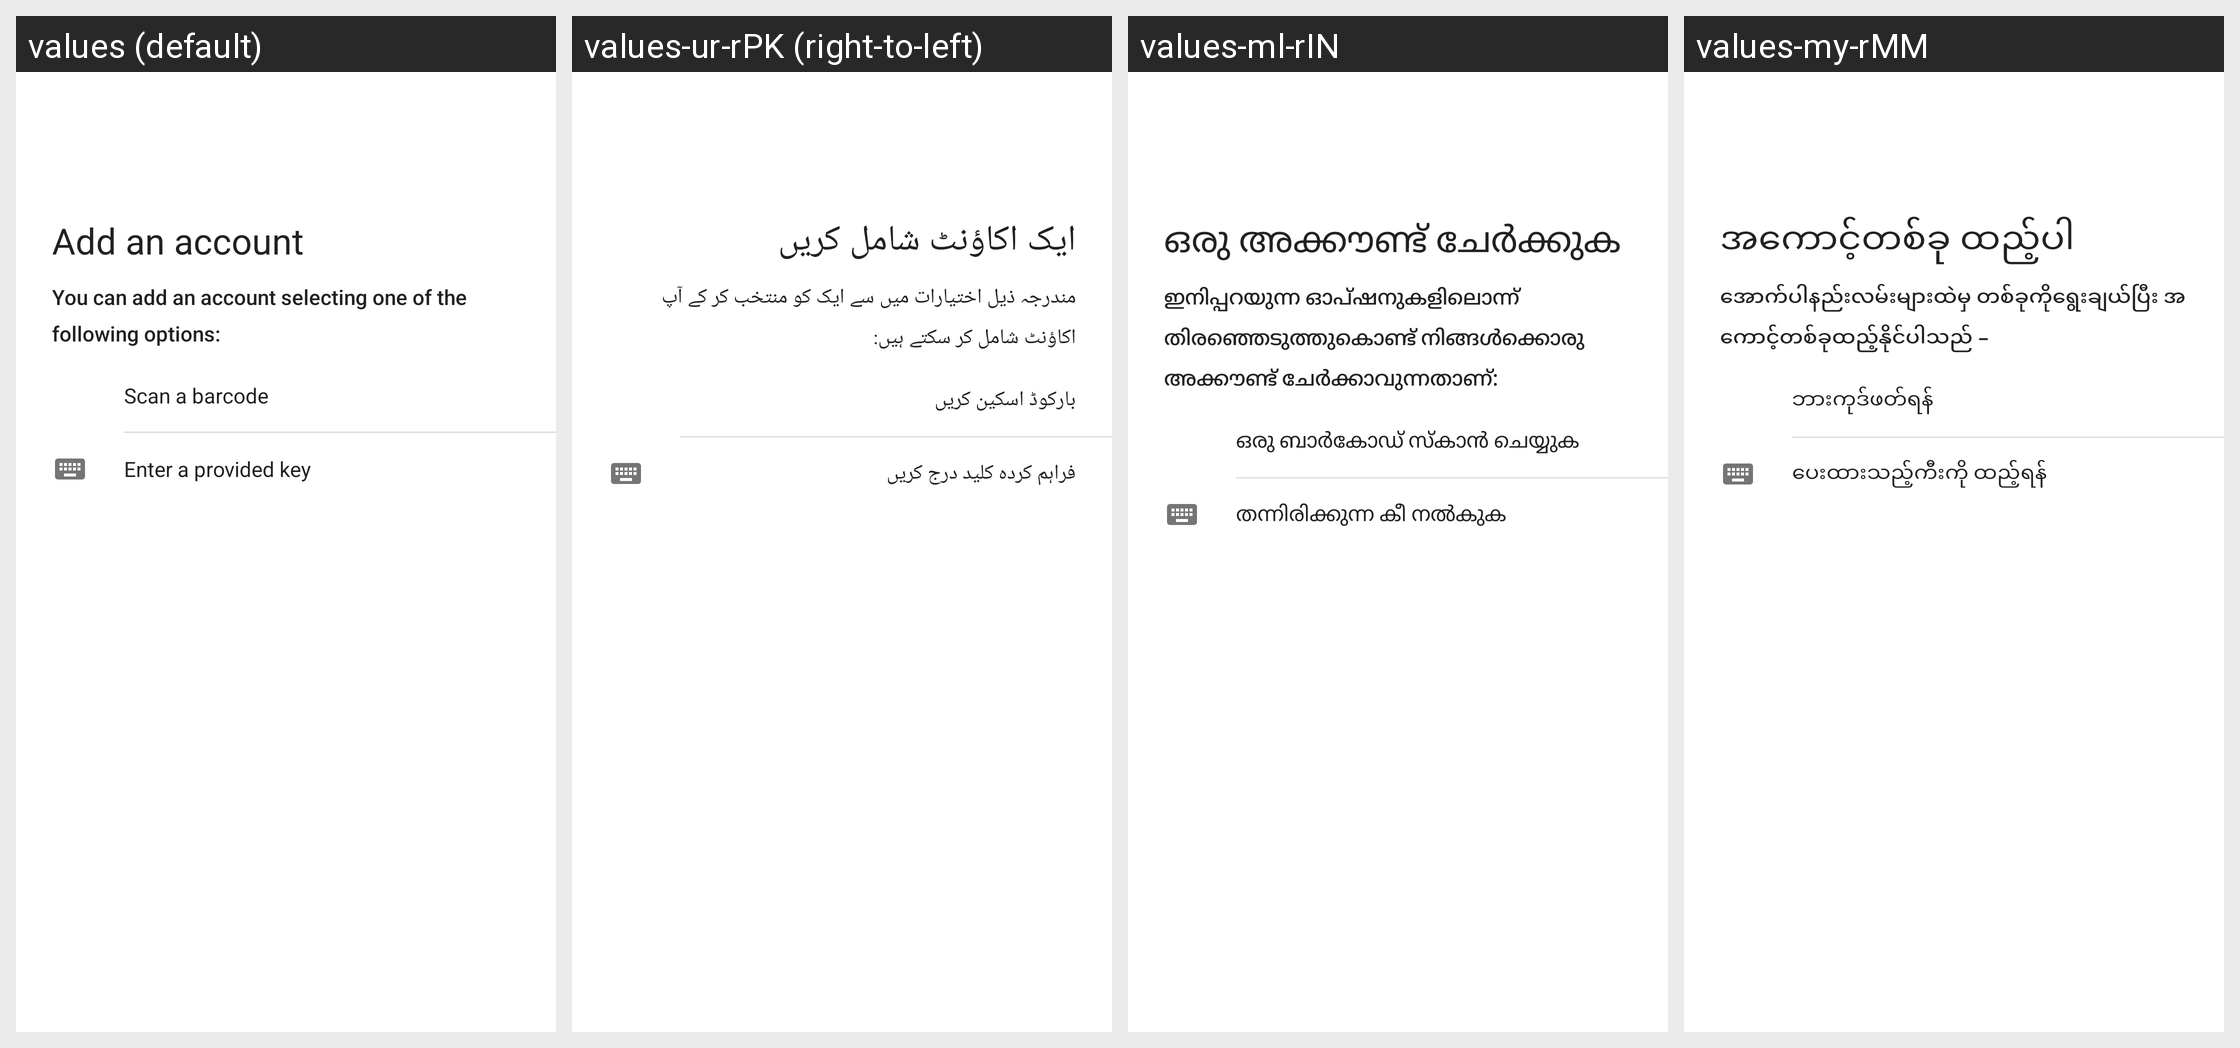

For this localized Android screen grid, give each drawn string resource with its value in every locale shown.
Android screen res/layout/enroll2sv_add_account.xml rendered under 4 locales, left to right: values (default), values-ur-rPK (right-to-left), values-ml-rIN, values-my-rMM. Device: Nexus 5 (rendered at 1080×1920; each locale shown at half size, 540×960, under a caption strip naming it); theme AuthenticatorTheme.
Other locales in the repository, not shown: values-af, values-am, values-ar, values-az-rAZ, values-be-rBY, values-bg, values-bn-rBD, values-bs-rBA, values-ca, values-cs, values-da, values-de, values-el, values-en-rAU, values-en-rGB, values-en-rIN, values-es, values-es-rUS, values-et-rEE, values-eu-rES, values-fa, values-fi, values-fr, values-fr-rCA, values-gl-rES, values-gu-rIN, values-hi, values-hr, values-hu, values-hy-rAM, values-in, values-is-rIS, values-it, values-iw, values-ja, values-ka-rGE, values-kk-rKZ, values-km-rKH, values-kn-rIN, values-ko, values-ky-rKG, values-lo-rLA, values-lt, values-lv, values-mk-rMK, values-mn-rMN, values-mr-rIN, values-ms, values-ms-rMY, values-nb, values-ne-rNP, values-nl, values-pa-rIN, values-pl, values-pt, values-pt-rPT, values-ro, values-ru, values-si-rLK, values-sk, values-sl, values-sq-rAL, values-sr, values-sv, values-sw, values-ta-rIN, values-te-rIN, values-th, values-tl, values-tr, values-uk, values-uz-rUZ, values-vi, values-zh-rCN, values-zh-rHK, values-zh-rTW, values-zu.
Strings drawn on this screen, with the default value and each locale's value (text and hints the layout hard-codes, and strings that could not be matched under every locale, appear in the picture but are not listed):

enroll2sv_choose_account_page_title
  values: Add an account
  values-ur-rPK: ایک اکاؤنٹ شامل کریں
  values-ml-rIN: ഒരു അക്കൗണ്ട് ചേർക്കുക
  values-my-rMM: အကောင့်တစ်ခု ထည့်ပါ

enroll2sv_choose_account_page_description
  values: You can add an account selecting one of the following options:
  values-ur-rPK: مندرجہ ذیل اختیارات میں سے ایک کو منتخب کر کے آپ اکاؤنٹ شامل کر سکتے ہیں:
  values-ml-rIN: ഇനിപ്പറയുന്ന ഓപ്ഷനുകളിലൊന്ന് തിരഞ്ഞെടുത്തുകൊണ്ട് നിങ്ങൾക്കൊരു അക്കൗണ്ട് ചേർക്കാവുന്നതാണ്:
  values-my-rMM: အောက်ပါနည်းလမ်းများထဲမှ တစ်ခုကိုရွေးချယ်ပြီး အကောင့်တစ်ခုထည့်နိုင်ပါသည် −

enroll2sv_choose_account_page_scan_barcode_label
  values: Scan a barcode
  values-ur-rPK: بارکوڈ اسکین کریں
  values-ml-rIN: ഒരു ബാർകോഡ് സ്‌കാൻ ചെയ്യുക
  values-my-rMM: ဘားကုဒ်ဖတ်ရန်

enroll2sv_choose_account_page_enter_key_label
  values: Enter a provided key
  values-ur-rPK: فراہم کردہ کلید درج کریں
  values-ml-rIN: തന്നിരിക്കുന്ന കീ നൽകുക
  values-my-rMM: ပေးထားသည့်ကီးကို ထည့်ရန်
